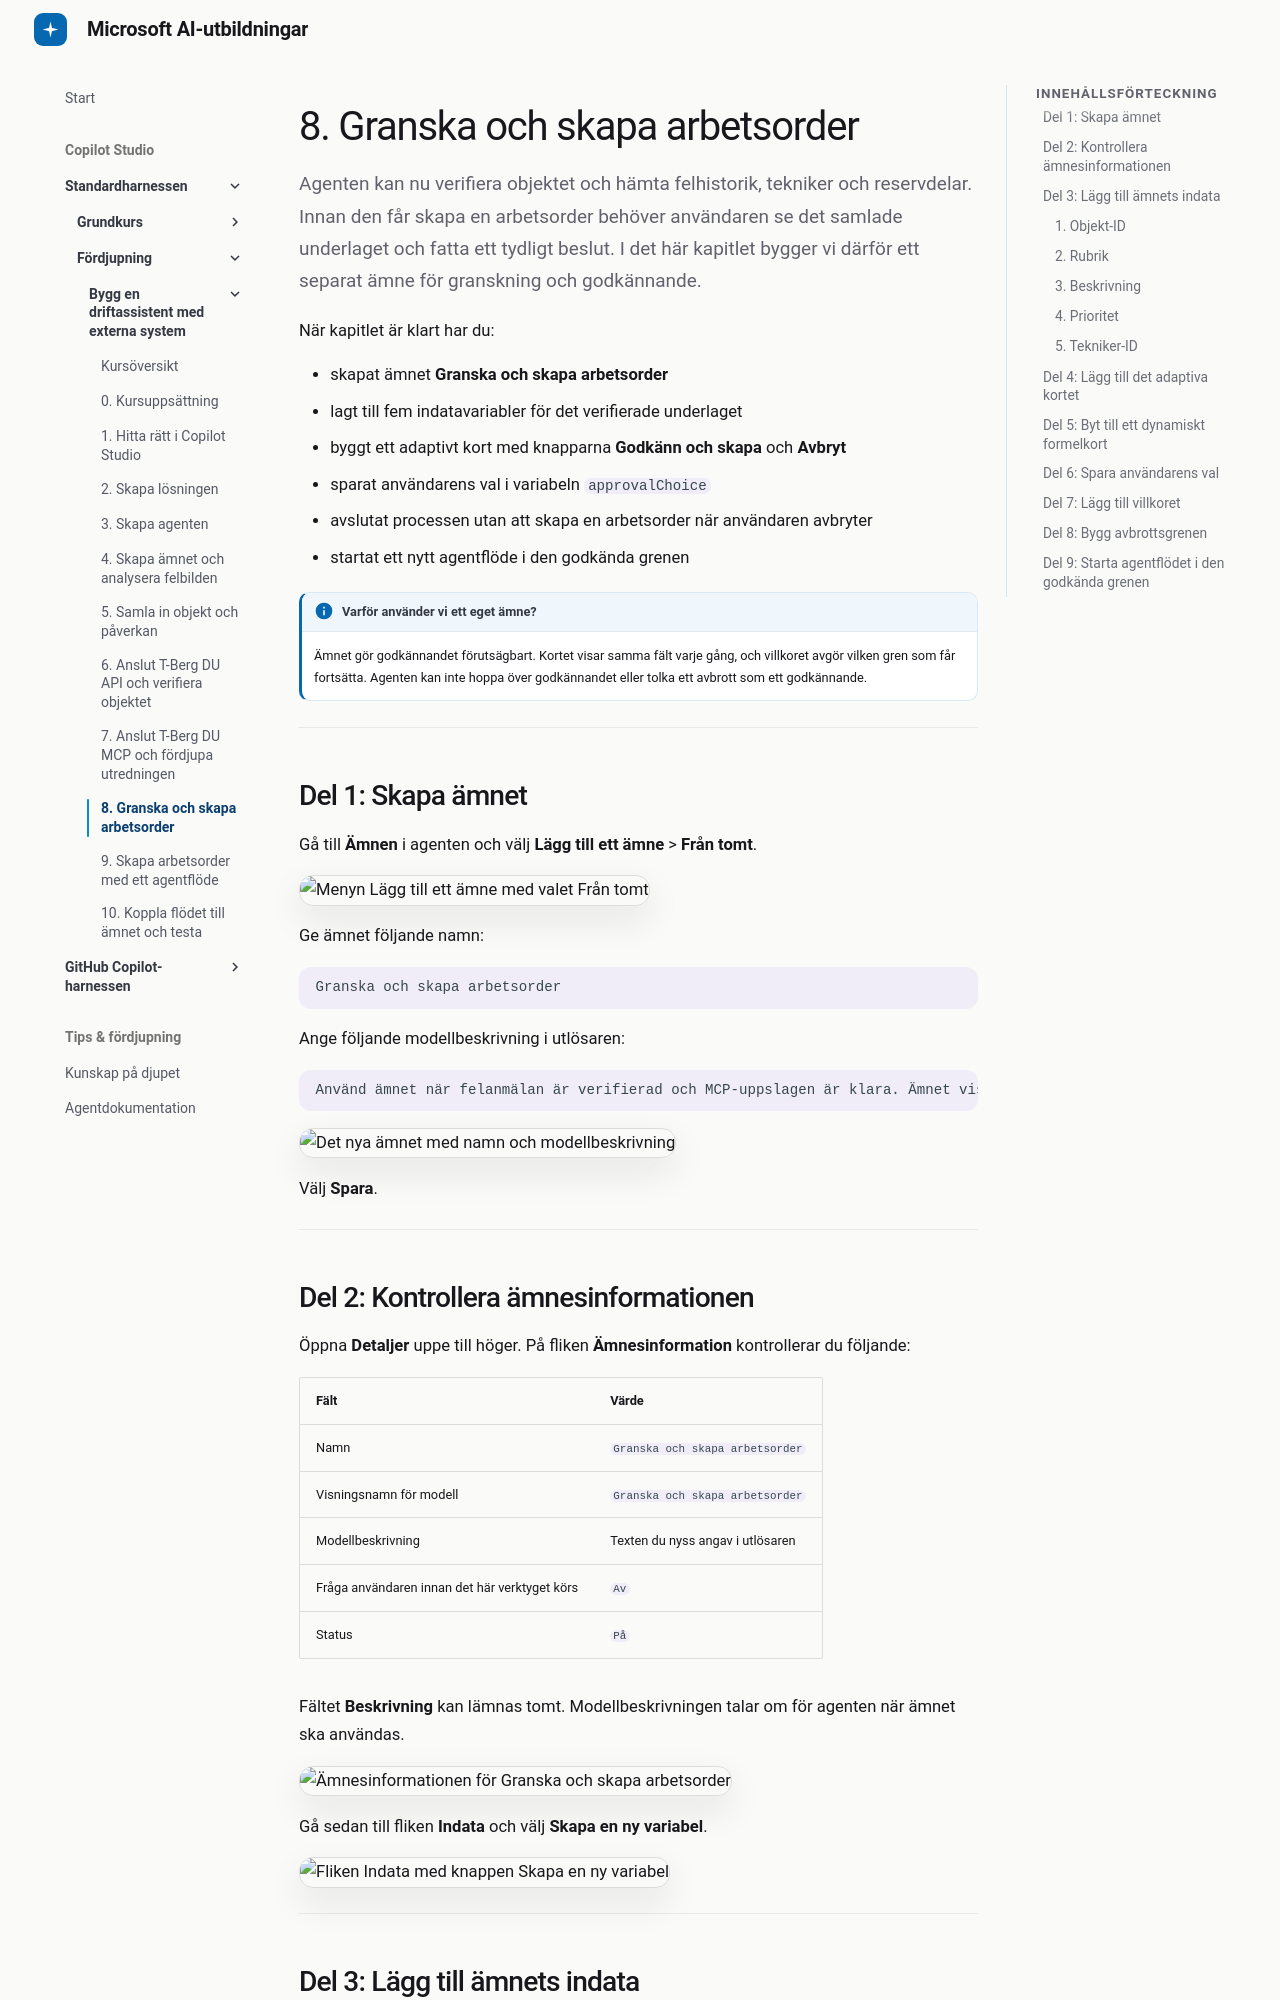

repository: tyto-official/copilot-studio-course · page: copilot-studio/standard-advanced/08-review-and-create-work-order/index.html · generator: mkdocs

# 8. Granska och skapa arbetsorder

Agenten kan nu verifiera objektet och hämta felhistorik, tekniker och reservdelar. Innan den får skapa en arbetsorder behöver användaren se det samlade underlaget och fatta ett tydligt beslut. I det här kapitlet bygger vi därför ett separat ämne för granskning och godkännande.

När kapitlet är klart har du:

- skapat ämnet **Granska och skapa arbetsorder**
- lagt till fem indatavariabler för det verifierade underlaget
- byggt ett adaptivt kort med knapparna **Godkänn och skapa** och **Avbryt**
- sparat användarens val i variabeln `approvalChoice`
- avslutat processen utan att skapa en arbetsorder när användaren avbryter
- startat ett nytt agentflöde i den godkända grenen

!!! info "Varför använder vi ett eget ämne?"
    Ämnet gör godkännandet förutsägbart. Kortet visar samma fält varje gång, och villkoret avgör vilken gren som får fortsätta. Agenten kan inte hoppa över godkännandet eller tolka ett avbrott som ett godkännande.

---

## Del 1: Skapa ämnet

Gå till **Ämnen** i agenten och välj **Lägg till ett ämne** > **Från tomt**.

![Menyn Lägg till ett ämne med valet Från tomt](../../assets/standard-advanced/chap08/1.png)

Ge ämnet följande namn:

```text
Granska och skapa arbetsorder
```

Ange följande modellbeskrivning i utlösaren:

```text
Använd ämnet när felanmälan är verifierad och MCP-uppslagen är klara. Ämnet visar arbetsorderunderlaget och låter användaren godkänna eller avbryta. Vid godkännande skapar ämnet arbetsordern.
```

![Det nya ämnet med namn och modellbeskrivning](../../assets/standard-advanced/chap08/2.png)

Välj **Spara**.

---

## Del 2: Kontrollera ämnesinformationen

Öppna **Detaljer** uppe till höger. På fliken **Ämnesinformation** kontrollerar du följande:

| Fält | Värde |
|---|---|
| Namn | `Granska och skapa arbetsorder` |
| Visningsnamn för modell | `Granska och skapa arbetsorder` |
| Modellbeskrivning | Texten du nyss angav i utlösaren |
| Fråga användaren innan det här verktyget körs | `Av` |
| Status | `På` |

Fältet **Beskrivning** kan lämnas tomt. Modellbeskrivningen talar om för agenten när ämnet ska användas.

![Ämnesinformationen för Granska och skapa arbetsorder](../../assets/standard-advanced/chap08/3.png)

Gå sedan till fliken **Indata** och välj **Skapa en ny variabel**.

![Fliken Indata med knappen Skapa en ny variabel](../../assets/standard-advanced/chap08/4.png)

---
